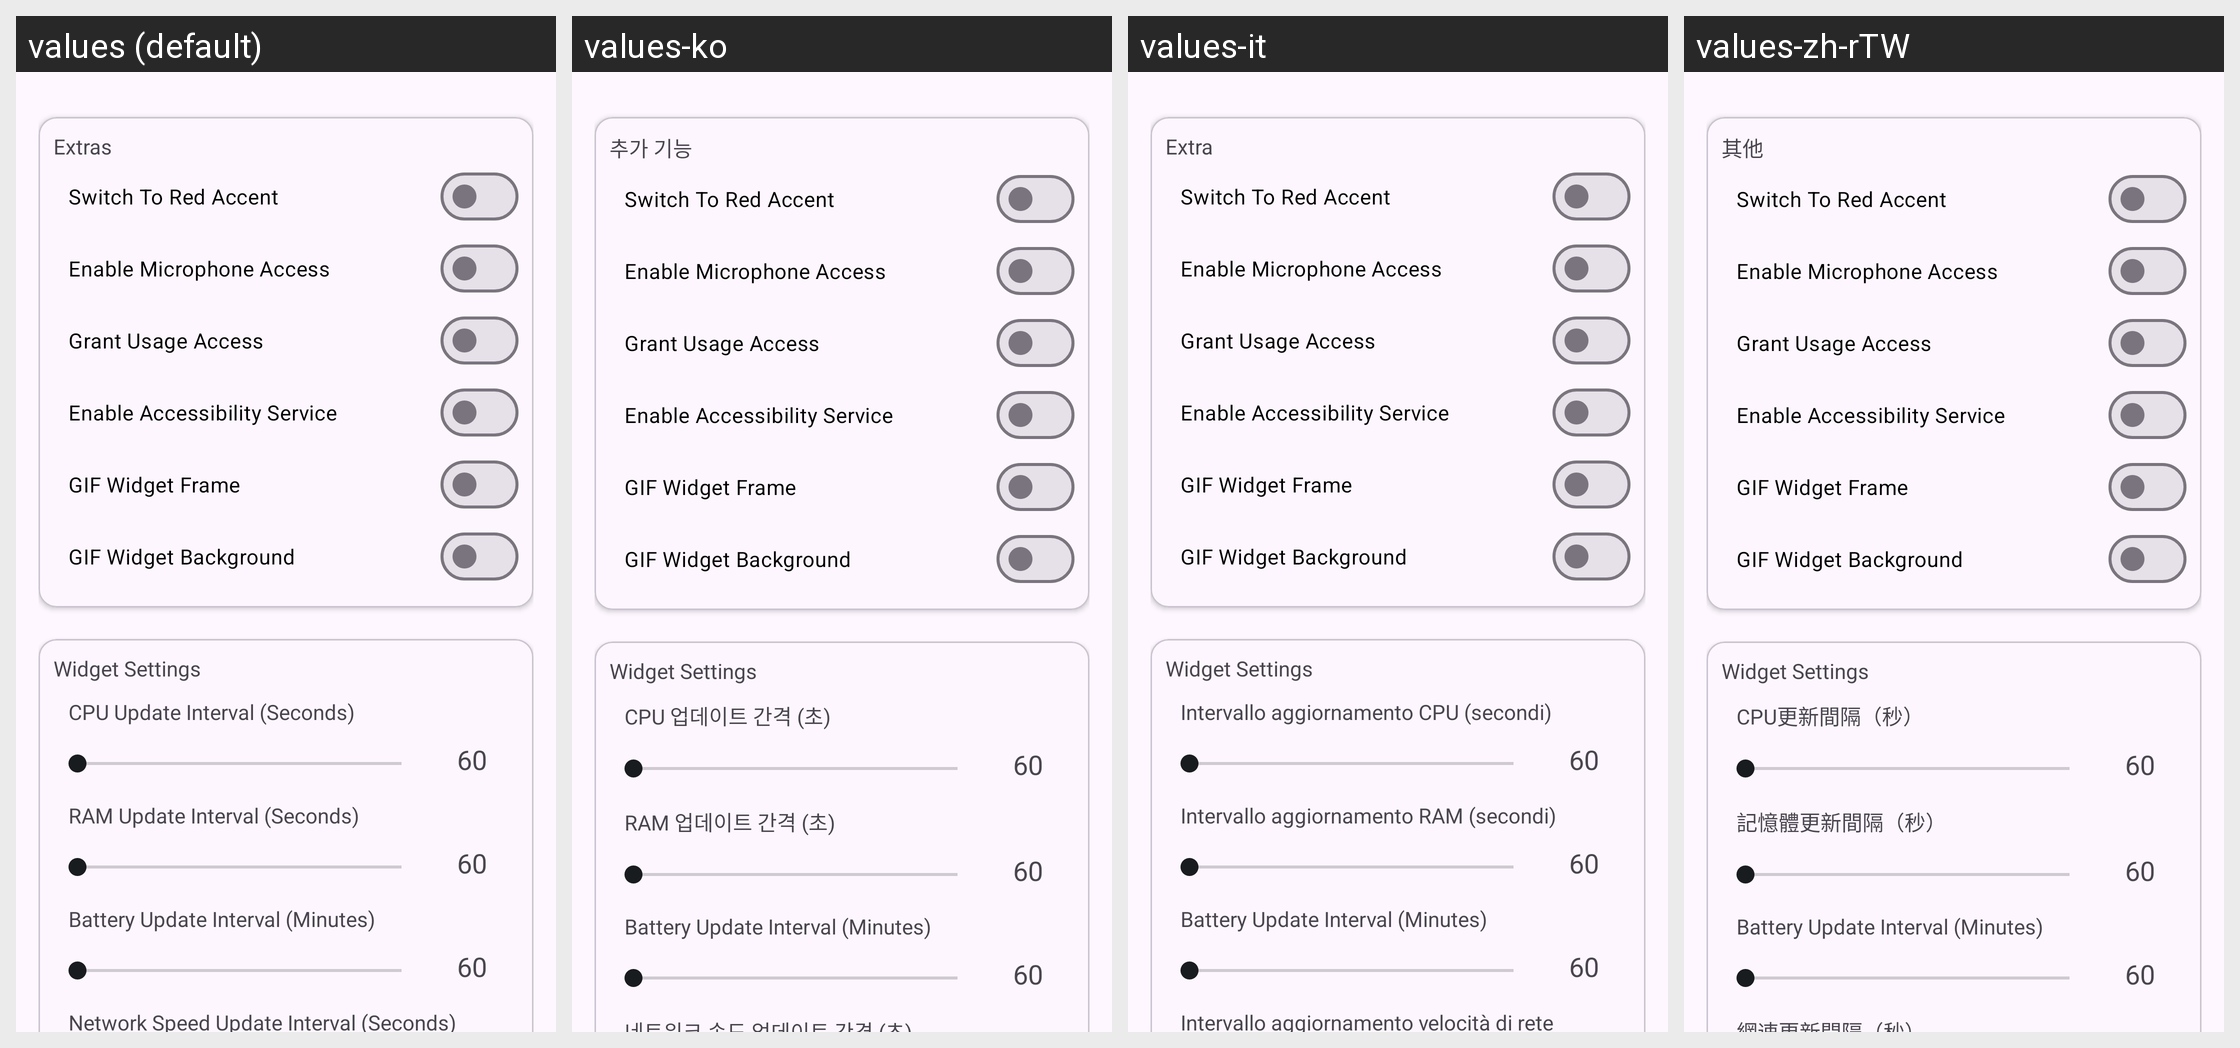

Translations of the strings shown on this Android screen, per locale in the grid:
Android screen res/layout/fragment_settings.xml rendered under 4 locales, left to right: values (default), values-ko, values-it, values-zh-rTW. Device: Nexus 5 (rendered at 1080×1920; each locale shown at half size, 540×960, under a caption strip naming it); theme Theme.WidgetsPro.Red.Light.
Other locales in the repository, not shown: values-ar, values-de, values-es, values-fr, values-hi, values-ja, values-pt, values-ru, values-zh-rCN.
Strings drawn on this screen, with the default value and each locale's value (text and hints the layout hard-codes, and strings that could not be matched under every locale, appear in the picture but are not listed):

other_settings
  values: Extras
  values-ko: 추가 기능
  values-it: Extra
  values-zh-rTW: 其他

switch_to_red_accent
  values: Switch To Red Accent
  values-ko: Switch To Red Accent  [not translated; the default value is used]
  values-it: Switch To Red Accent  [not translated; the default value is used]
  values-zh-rTW: Switch To Red Accent  [not translated; the default value is used]

enable_microphone_access
  values: Enable Microphone Access
  values-ko: Enable Microphone Access  [not translated; the default value is used]
  values-it: Enable Microphone Access  [not translated; the default value is used]
  values-zh-rTW: Enable Microphone Access  [not translated; the default value is used]

grant_usage_access
  values: Grant Usage Access
  values-ko: Grant Usage Access  [not translated; the default value is used]
  values-it: Grant Usage Access  [not translated; the default value is used]
  values-zh-rTW: Grant Usage Access  [not translated; the default value is used]

enable_accessibility_switch
  values: Enable Accessibility Service
  values-ko: Enable Accessibility Service  [not translated; the default value is used]
  values-it: Enable Accessibility Service  [not translated; the default value is used]
  values-zh-rTW: Enable Accessibility Service  [not translated; the default value is used]

gif_widget_frame
  values: GIF Widget Frame
  values-ko: GIF Widget Frame  [not translated; the default value is used]
  values-it: GIF Widget Frame  [not translated; the default value is used]
  values-zh-rTW: GIF Widget Frame  [not translated; the default value is used]

gif_wigdet_bg
  values: GIF Widget Background
  values-ko: GIF Widget Background  [not translated; the default value is used]
  values-it: GIF Widget Background  [not translated; the default value is used]
  values-zh-rTW: GIF Widget Background  [not translated; the default value is used]

interval_settings
  values: Widget Settings
  values-ko: Widget Settings  [not translated; the default value is used]
  values-it: Widget Settings  [not translated; the default value is used]
  values-zh-rTW: Widget Settings  [not translated; the default value is used]

cpu_update_interval
  values: CPU Update Interval (Seconds)
  values-ko: CPU 업데이트 간격 (초)
  values-it: Intervallo aggiornamento CPU (secondi)
  values-zh-rTW: CPU更新間隔（秒）

_60
  values: 60
  values-ko: 60  [not translated; the default value is used]
  values-it: 60  [not translated; the default value is used]
  values-zh-rTW: 60  [not translated; the default value is used]

ram_update_interval
  values: RAM Update Interval (Seconds)
  values-ko: RAM 업데이트 간격 (초)
  values-it: Intervallo aggiornamento RAM (secondi)
  values-zh-rTW: 記憶體更新間隔（秒）

battery_update_interval
  values: Battery Update Interval (Minutes)
  values-ko: Battery Update Interval (Minutes)  [not translated; the default value is used]
  values-it: Battery Update Interval (Minutes)  [not translated; the default value is used]
  values-zh-rTW: Battery Update Interval (Minutes)  [not translated; the default value is used]
